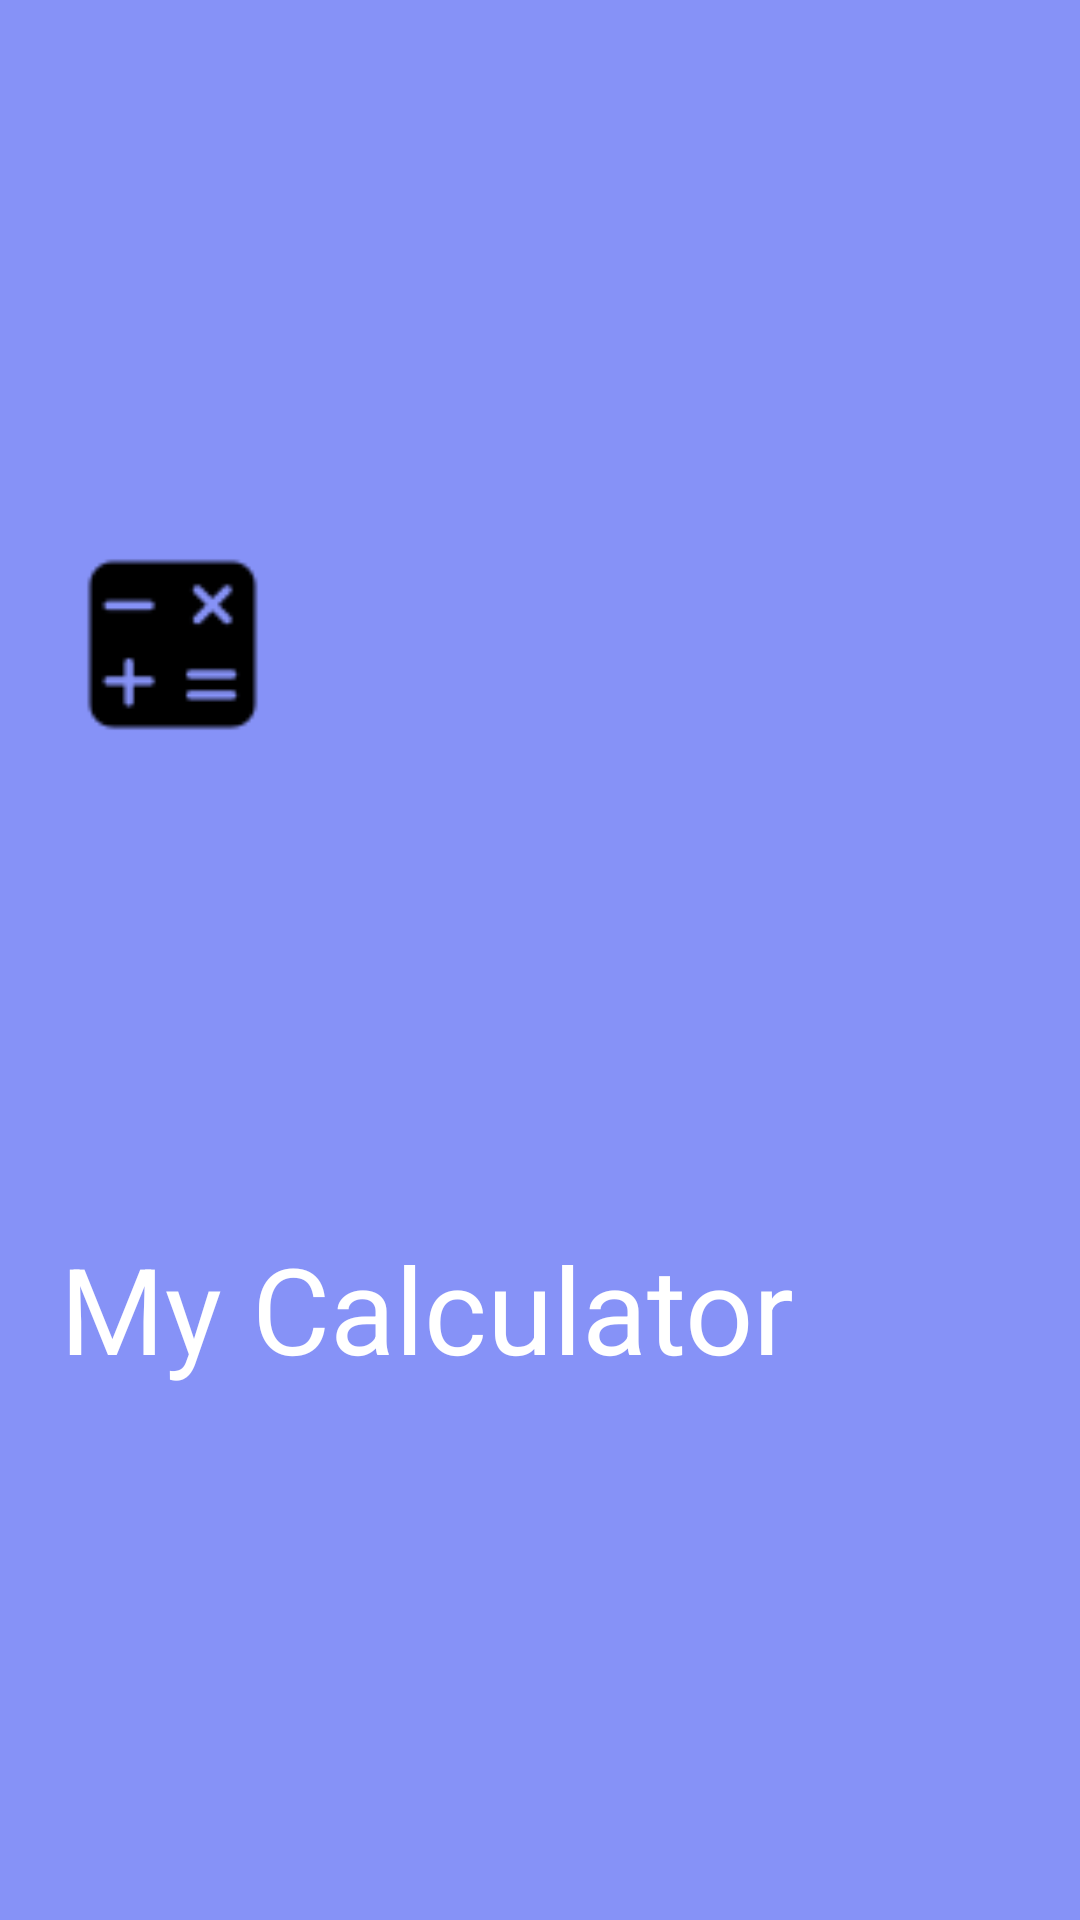

Reconstruct the res/layout file that produces this screen, plus the resources it refers to.
<!-- AndroidManifest.xml: application theme Theme.Calculator -->
<!-- res/layout/header.xml -->
<?xml version="1.0" encoding="utf-8"?>
<androidx.constraintlayout.widget.ConstraintLayout xmlns:android="http://schemas.android.com/apk/res/android"
    xmlns:tools="http://schemas.android.com/tools"
    android:layout_width="match_parent"
    android:layout_height="200dp"
    xmlns:app="http://schemas.android.com/apk/res-auto"
    android:background="@color/purple"
    android:padding="20dp">

    
    <ImageView
        android:id="@+id/imageView"
        android:layout_width="75dp"
        android:layout_height="75dp"
        android:src="@drawable/calculator_img"
        app:layout_constraintStart_toStartOf="parent"
        app:layout_constraintTop_toTopOf="parent"
        app:layout_constraintBottom_toTopOf="@+id/textView"
        android:contentDescription="Calculator Icon" />

    
    <TextView
        android:id="@+id/textView"
        android:layout_width="wrap_content"
        android:layout_height="wrap_content"
        android:text="@string/nameApp"
        android:textColor="@color/white"
        android:textSize="40sp"
        app:layout_constraintBottom_toBottomOf="parent"
        app:layout_constraintEnd_toEndOf="parent"
        app:layout_constraintHorizontal_bias="0.0"
        app:layout_constraintStart_toStartOf="parent"
        app:layout_constraintTop_toBottomOf="@id/imageView" />

</androidx.constraintlayout.widget.ConstraintLayout>
<!-- resources referenced by this layout -->
<resources>
  <color name="purple">#8692f7</color>
  <color name="white">#FFFFFFFF</color>
  <!-- drawable calculator_img: png bitmap (drawable, 685 bytes) -->
  <string name="nameApp">My Calculator</string>
</resources>
